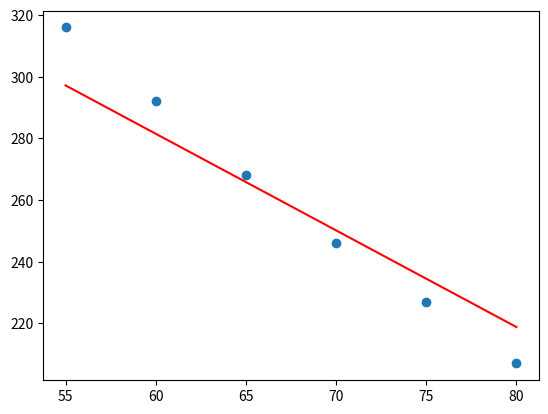

Reproduce this figure in Python.
'''
This demo is meant to show Gradient Descent, how we can manually compute and update regression parameters without using scikit-learn

Essentially, this demo:

1. Creates a small dataset (X, y)
2. Starts with inital guesses for regression parameters, β0, β1
3. Uses Gradient Descent to update them step by step
4. Plots the line of best fit at the end

This demo is the real implementation of Gradient Descent from 3 - Supervised Learning: Model Overfitting, Regression, and Gradient Descent.
'''

import numpy as np # for arrays and math operations (like vector multiplication)
import matplotlib.pyplot as plt # for plotting data and the regression line

X = np.array([55,60,65,70,75,80])
y = np.array([316,292,268,246,227,207])
# creates two 1D numpy arrays representing data points

beta0 = 0
beta1 = 0
# building the model, these are the model parameters
# `beta0` -> intercept (y-intercept)
# `beta1` -> slope of the line
# both are initialized to 0, we will update them using gradient descent

a = 0.00001 #learning rate alpha
n_iterations = 1000000
# `a` -> learning rate, controls how big each update step is.
# too large -> unstable (overshoots the minimum)
# too small -> very slow convergence
# `n_iterations` -> number of times we'll update `beta0` and `beta1`
# so, the code will loop 1 million times to minimize the cost

for i in range(n_iterations):
# perform gradient descent
# this is where core gradient descent logic happens
  
    yPred = beta0 + beta1*X
    # step 1: compute predictions
    # predicts current y-values given current parameters
    
    dBeta0 = -2*sum(y-yPred) # Gradient of cost function wrt beta0
    dBeta1 = -2*sum(X*(y-yPred)) #Gradient of cost function wrt beta1
    # step 2: compute gradients
    # we need the derivative of the cost function with respect to each parameter
    # the two lines above measure the slope (gradient) of the error surface for each parameter
    
    beta0 = beta0 - a*dBeta0
    beta1 = beta1 - a*dBeta1
    # gradient descent update step
    # we move in the opposite direction of the gradient to reduce the cost
    # each iteration slightly adjusts β0 and β1 toward better values
    
    print("Iteration", i, ', beta0 =', beta0, ', beta1 =', beta1)
    # print the parameter values after each iteration so we can watch them converge

yPred = beta0 + beta1*X
# after training, recalculate final predicted line (`yPred`)

plt.scatter(X,y)
plt.plot(X, yPred, color = 'r')
# plot the results
# black points is the actual data
# red line is the regression line found via gradient descent
# we should see a downward-sloping line (since y decreases as X increases)

plt.show()
# display it